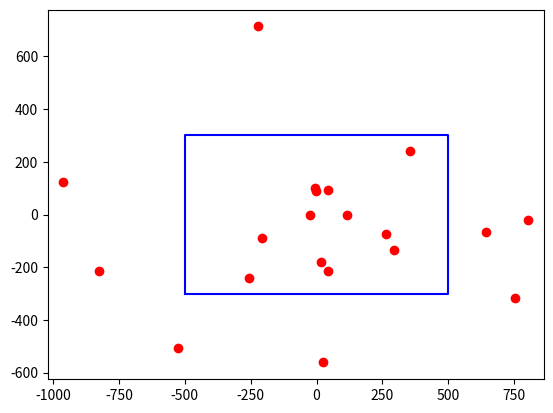

This figure's Python source:
import numpy as np
import matplotlib.pyplot as plt

x = 1000
y = 600

standard_deviation_x = x / 2
standard_deviation_y = y / 2

number_of_simulation = 1
number_of_strike_each_simulation = 20

for i in range(number_of_simulation):
    hit = 0
    miss = 0
    point_x = []
    point_y = []
    for i in range(number_of_strike_each_simulation):
        normal_random_num = np.random.randn()
        current_x = standard_deviation_x*normal_random_num
        normal_random_num = np.random.randn()
        current_y = standard_deviation_y*normal_random_num
        point_x.append(current_x)
        point_y.append(current_y)

        if abs(current_x) <= standard_deviation_x and abs(current_y) <= standard_deviation_y:
            hit += 1
        else:
            miss += 1

    print("Number of hits =", hit)
    print("Number of miss =", miss)
    print("Number of Strikes on Target", round(
        ((hit/number_of_strike_each_simulation)*100), 2), "%")

    area_x = [-500, 500, 500, -500, -500]
    area_y = [-300, -300, 300, 300, -300]

    plt.plot(area_x, area_y, color="blue")
    plt.scatter(point_x, point_y, color="red")
    plt.axis('equal')
    plt.show()
